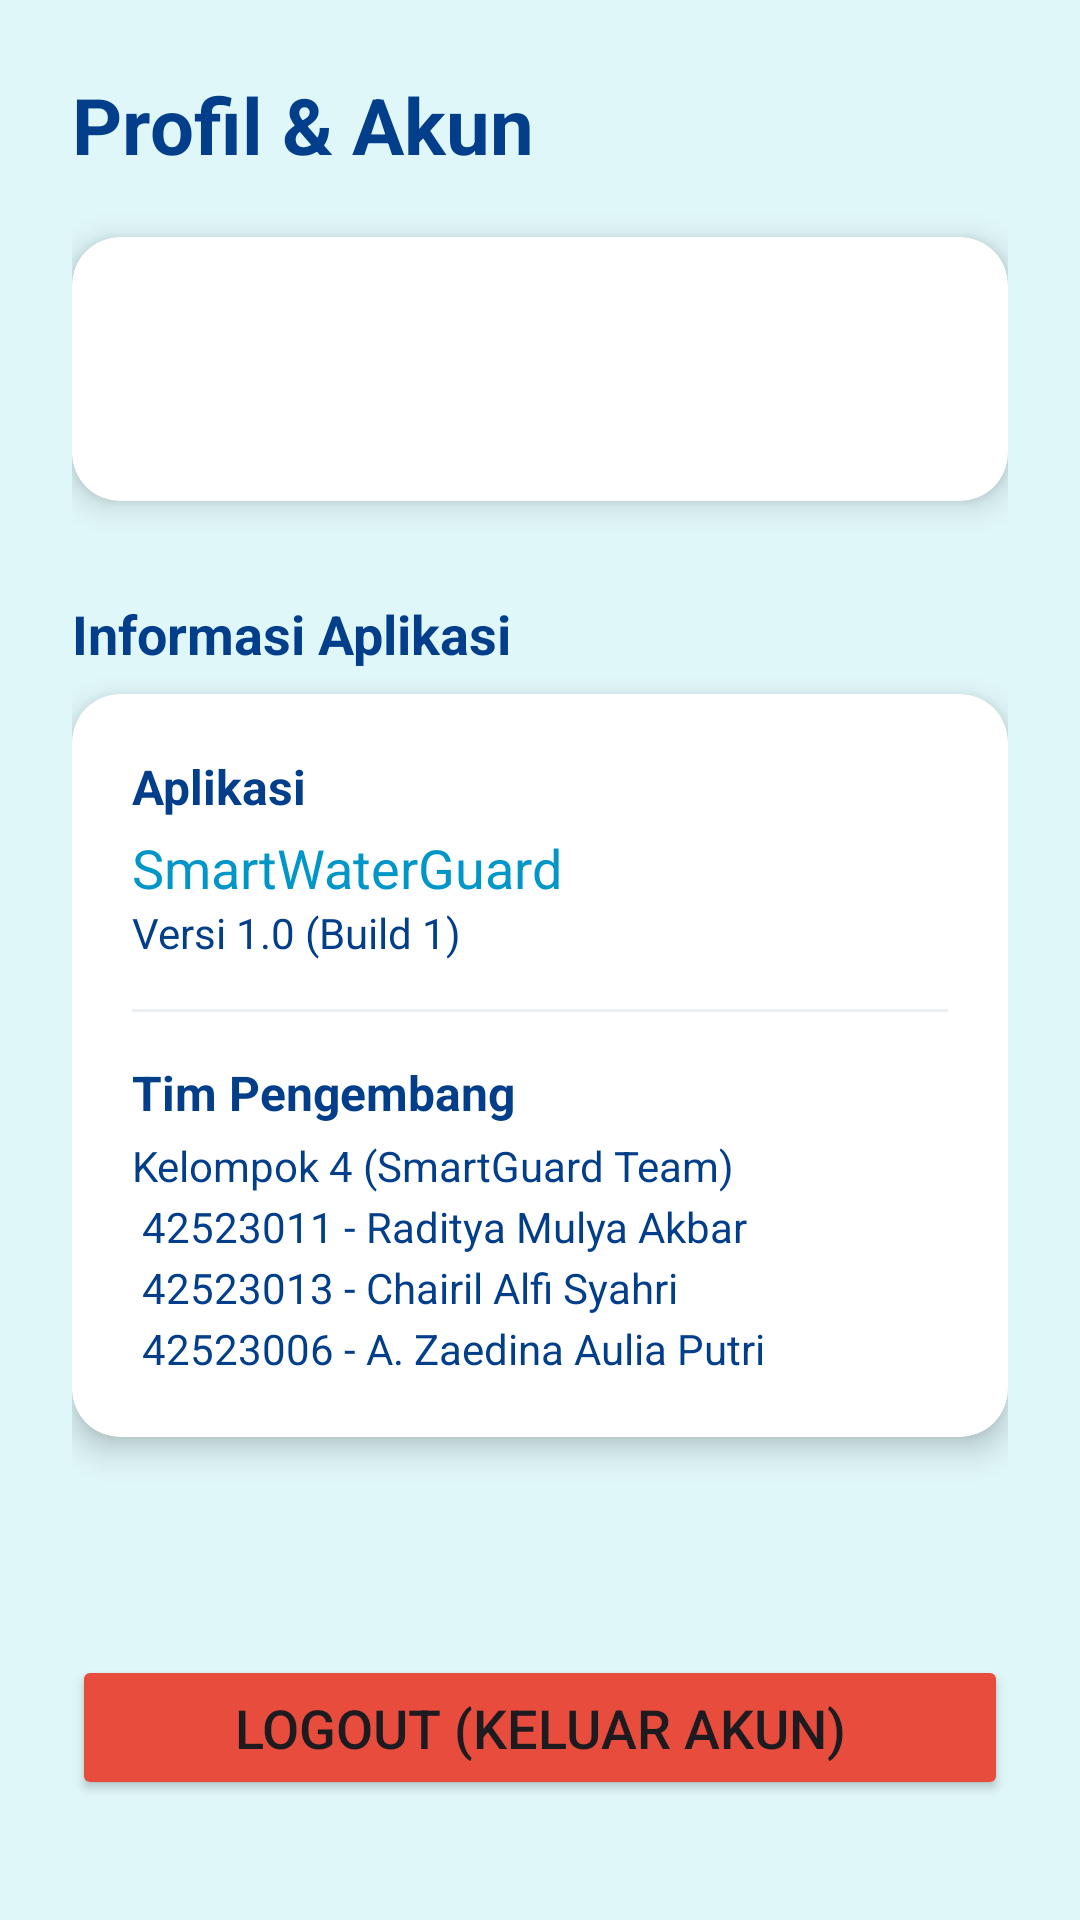

This screen was rendered from an Android layout file. Write that file and the resources it references.
<!-- AndroidManifest.xml: application theme Theme.SmartWaterGuard -->
<!-- res/layout/fragment_profile.xml -->
<?xml version="1.0" encoding="utf-8"?>
<androidx.core.widget.NestedScrollView xmlns:android="http://schemas.android.com/apk/res/android"
    xmlns:app="http://schemas.android.com/apk/res-auto"
    xmlns:tools="http://schemas.android.com/tools"
    android:layout_width="match_parent"
    android:layout_height="match_parent"
    android:background="@color/aqua_background"
    android:fillViewport="true"
    tools:context=".ProfileFragment">

    <androidx.constraintlayout.widget.ConstraintLayout
        android:layout_width="match_parent"
        android:layout_height="wrap_content"
        android:paddingHorizontal="24dp"
        android:paddingTop="24dp"
        android:paddingBottom="40dp">

        <TextView
            android:id="@+id/tv_header_title"
            android:layout_width="wrap_content"
            android:layout_height="wrap_content"
            android:text="@string/nav_profile"
            android:textSize="26sp"
            android:textStyle="bold"
            android:textColor="@color/deep_navy"
            app:layout_constraintStart_toStartOf="parent"
            app:layout_constraintTop_toTopOf="parent" />

        <androidx.cardview.widget.CardView
            android:id="@+id/card_account_info"
            android:layout_width="match_parent"
            android:layout_height="wrap_content"
            android:layout_marginTop="20dp"
            app:cardCornerRadius="16dp"
            app:cardElevation="6dp"
            app:cardBackgroundColor="@color/white"
            app:layout_constraintTop_toBottomOf="@id/tv_header_title">

            <androidx.constraintlayout.widget.ConstraintLayout
                android:layout_width="match_parent"
                android:layout_height="wrap_content"
                android:padding="20dp">

                <ImageView
                    android:id="@+id/iv_profile_icon"
                    android:layout_width="48dp"
                    android:layout_height="48dp"
                    android:src="@drawable/ic_person"
                    app:tint="@color/primary_blue"
                    app:layout_constraintStart_toStartOf="parent"
                    app:layout_constraintTop_toTopOf="parent"
                    app:layout_constraintBottom_toBottomOf="parent"
                    android:contentDescription="Ikon Profil" />

                <TextView
                    android:id="@+id/tv_greeting"
                    android:layout_width="0dp"
                    android:layout_height="wrap_content"
                    android:layout_marginStart="16dp"
                    android:textSize="20sp"
                    android:textStyle="bold"
                    android:textColor="@color/deep_navy"
                    app:layout_constraintStart_toEndOf="@id/iv_profile_icon"
                    app:layout_constraintEnd_toEndOf="parent"
                    app:layout_constraintTop_toTopOf="@id/iv_profile_icon"
                    tools:text="Halo, Raditya Mulya Akbar!" />

                <TextView
                    android:id="@+id/tv_user_email"
                    android:layout_width="0dp"
                    android:layout_height="wrap_content"
                    android:textSize="14sp"
                    android:textColor="@color/deep_navy"
                    android:layout_marginStart="16dp"
                    app:layout_constraintStart_toEndOf="@id/iv_profile_icon"
                    app:layout_constraintEnd_toEndOf="parent"
                    app:layout_constraintTop_toBottomOf="@id/tv_greeting"
                    tools:text="raditya.dev@email.com" />

            </androidx.constraintlayout.widget.ConstraintLayout>
        </androidx.cardview.widget.CardView>

        <TextView
            android:id="@+id/tv_app_info_header"
            android:layout_width="wrap_content"
            android:layout_height="wrap_content"
            android:text="Informasi Aplikasi"
            android:textSize="18sp"
            android:textStyle="bold"
            android:textColor="@color/deep_navy"
            android:layout_marginTop="32dp"
            app:layout_constraintStart_toStartOf="parent"
            app:layout_constraintTop_toBottomOf="@id/card_account_info" />

        <androidx.cardview.widget.CardView
            android:id="@+id/card_app_info"
            android:layout_width="match_parent"
            android:layout_height="wrap_content"
            android:layout_marginTop="8dp"
            app:cardCornerRadius="16dp"
            app:cardElevation="6dp"
            app:cardBackgroundColor="@color/white"
            app:layout_constraintTop_toBottomOf="@id/tv_app_info_header">

            <LinearLayout
                android:layout_width="match_parent"
                android:layout_height="wrap_content"
                android:orientation="vertical"
                android:padding="20dp">

                <TextView
                    android:layout_width="wrap_content"
                    android:layout_height="wrap_content"
                    android:text="Aplikasi"
                    android:textStyle="bold"
                    android:textColor="@color/deep_navy"
                    android:textSize="16sp" />
                <TextView
                    android:id="@+id/tv_app_name_info"
                    android:layout_width="wrap_content"
                    android:layout_height="wrap_content"
                    android:text="@string/app_name"
                    android:textColor="@color/primary_blue"
                    android:textSize="18sp"
                    android:layout_marginTop="4dp" />
                <TextView
                    android:id="@+id/tv_version"
                    android:layout_width="wrap_content"
                    android:layout_height="wrap_content"
                    android:text="Versi 1.0 (Build 1)"
                    android:textSize="14sp"
                    android:textColor="@color/deep_navy" />

                <View
                    android:layout_width="match_parent"
                    android:layout_height="1dp"
                    android:background="@color/soft_gray_ai"
                    android:layout_marginVertical="16dp" />

                <TextView
                    android:layout_width="wrap_content"
                    android:layout_height="wrap_content"
                    android:text="Tim Pengembang"
                    android:textStyle="bold"
                    android:textColor="@color/deep_navy"
                    android:textSize="16sp" />

                <TextView
                    android:id="@+id/tv_creator_detail"
                    android:layout_width="wrap_content"
                    android:layout_height="wrap_content"
                    android:text="@string/creator_name_detail"
                    android:textSize="14sp"
                    android:textColor="@color/deep_navy"
                    android:layout_marginTop="4dp"
                    android:lineSpacingExtra="4dp"/>

            </LinearLayout>
        </androidx.cardview.widget.CardView>


        <Button
            android:id="@+id/btn_logout"
            android:layout_width="match_parent"
            android:layout_height="wrap_content"
            android:text="Logout (Keluar Akun)"
            android:textSize="18sp"
            android:paddingVertical="12dp"
            android:layout_marginTop="40dp"
            android:backgroundTint="@color/red_danger"
            app:cornerRadius="12dp"
            app:layout_constraintTop_toBottomOf="@id/card_app_info"
            app:layout_constraintBottom_toBottomOf="parent"
            app:layout_constraintVertical_bias="1.0" />

    </androidx.constraintlayout.widget.ConstraintLayout>
</androidx.core.widget.NestedScrollView>
<!-- resources referenced by this layout -->
<resources>
  <color name="aqua_background">#E0F7FA</color>
  <color name="deep_navy">#023E8A</color>
  <color name="primary_blue">#0096C7</color>
  <color name="red_danger">#E74C3C</color>
  <color name="soft_gray_ai">#ECEFF1</color>
  <color name="white">#FFFFFFFF</color>
  <string name="app_name">SmartWaterGuard</string>
  <string name="creator_name_detail">
          Kelompok 4 (SmartGuard Team)\n
          42523011 - Raditya Mulya Akbar\n
          42523013 - Chairil Alfi Syahri\n
          42523006 - A. Zaedina Aulia Putri
      </string>
  <string name="nav_profile">Profil &amp; Akun</string>
  <style name="Theme.SmartWaterGuard" parent="Theme.Material3.Light.NoActionBar">
          <item name="colorPrimary">@color/primary_blue</item>
          <item name="colorOnPrimary">@color/white</item>
          <item name="colorSecondary">@color/light_blue</item>
          <item name="colorOnSecondary">@color/white</item>
  
          <item name="android:statusBarColor">@color/deep_navy</item>
          <item name="android:navigationBarColor">@color/deep_navy</item>
          <item name="android:windowBackground">@color/aqua_background</item>
  
          
          <item name="fontFamily">@font/poppins</item>
      </style>
  <color name="light_blue">#00B4D8</color>
</resources>
